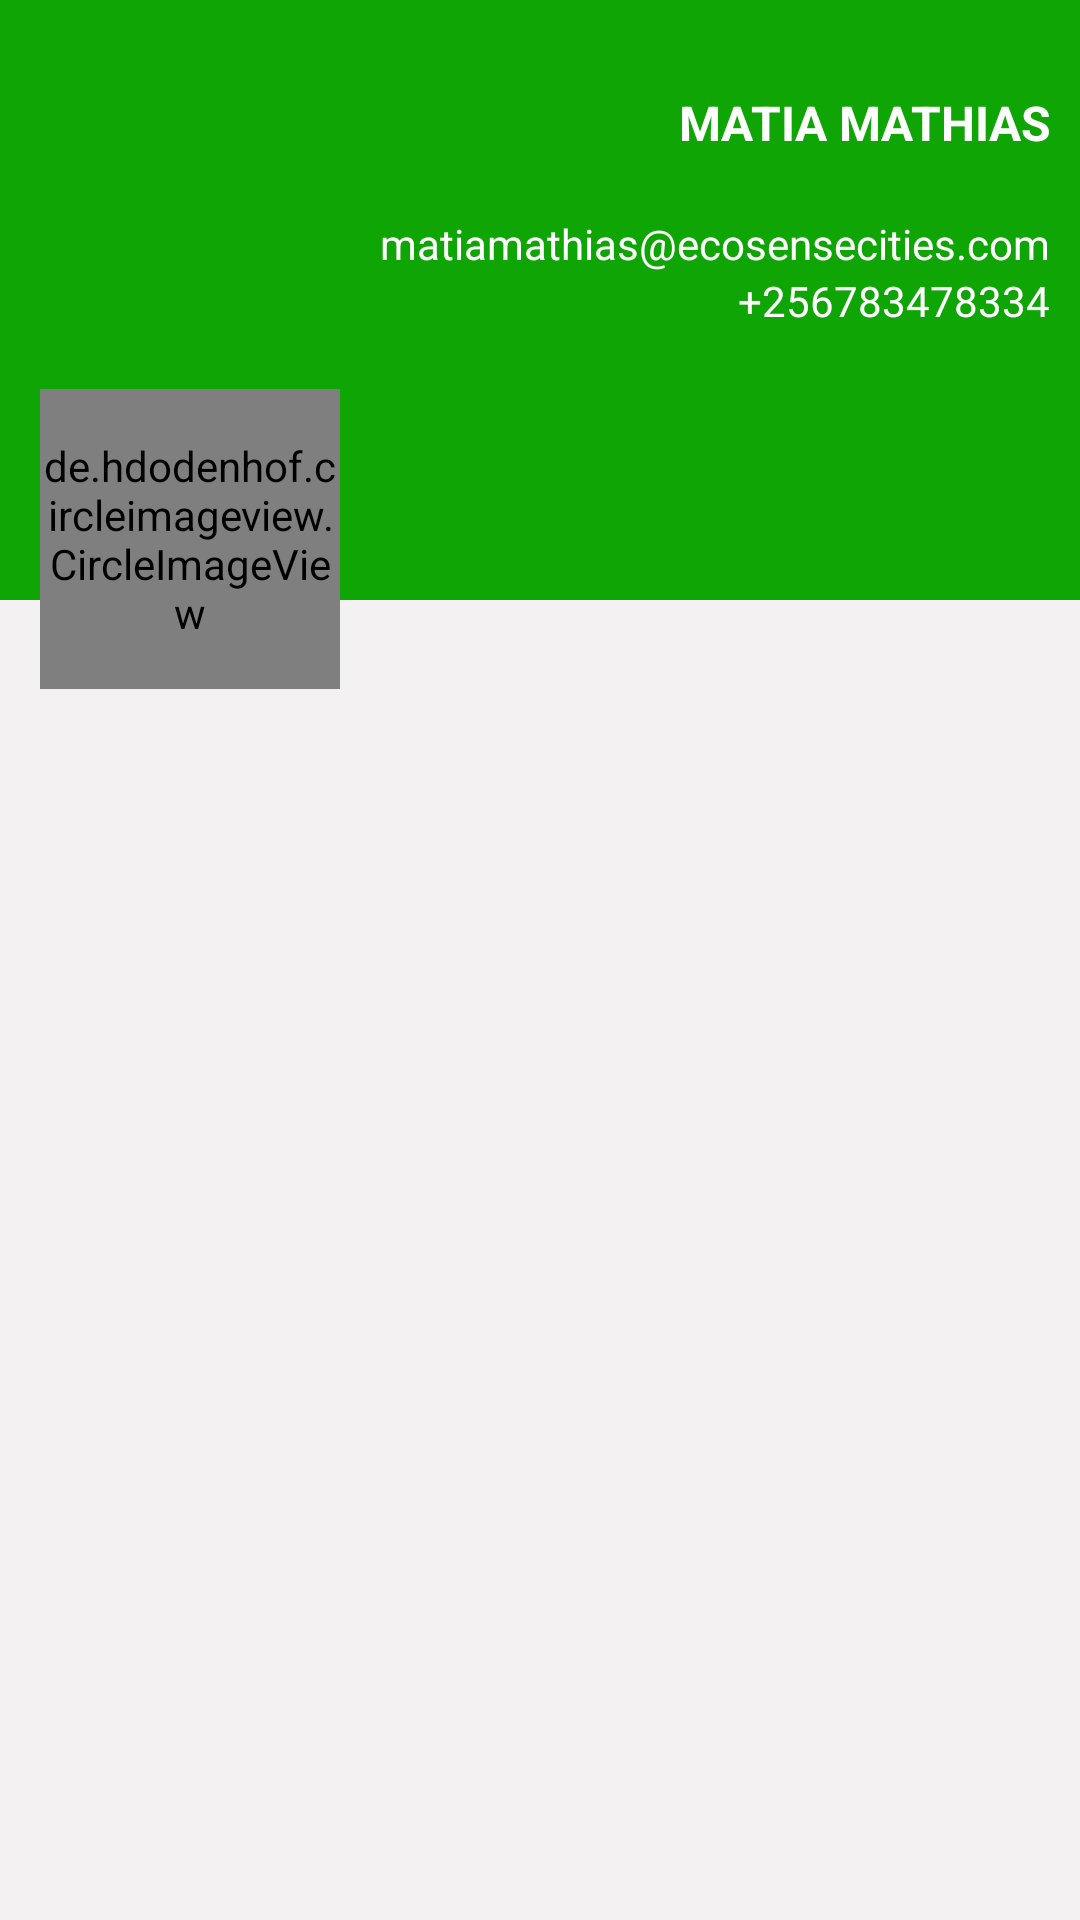

This screen was rendered from an Android layout file. Write that file and the resources it references.
<!-- AndroidManifest.xml: application theme Theme.Ecosense -->
<!-- res/layout/fragment_user_profile.xml -->
<?xml version="1.0" encoding="utf-8"?>
<FrameLayout xmlns:android="http://schemas.android.com/apk/res/android"
    xmlns:app="http://schemas.android.com/apk/res-auto"
    xmlns:tools="http://schemas.android.com/tools"
    android:layout_width="match_parent"
    android:layout_height="match_parent"
    tools:context=".UserProfile">
    <androidx.constraintlayout.widget.ConstraintLayout
        android:layout_width="match_parent"
        android:layout_height="match_parent"
        android:background="@color/lightgrey"
        >

        <LinearLayout
            android:id="@+id/linearLayout"
            android:layout_width="match_parent"
            android:layout_height="200dp"
            android:background="@color/ecosense_color"
            android:orientation="vertical"
            app:layout_constraintBottom_toBottomOf="parent"
            app:layout_constraintEnd_toEndOf="parent"
            app:layout_constraintHorizontal_bias="1.0"
            app:layout_constraintStart_toStartOf="parent"
            app:layout_constraintTop_toTopOf="parent"

            app:layout_constraintVertical_bias="0.0">

            <RelativeLayout
                android:layout_width="match_parent"
                android:layout_height="wrap_content">

                <LinearLayout
                    android:layout_width="wrap_content"
                    android:layout_height="wrap_content"
                    android:layout_alignParentEnd="true"
                    android:layout_marginHorizontal="10dp"
                    android:layout_marginVertical="10dp"
                    android:orientation="vertical">

                    <TextView
                        android:id="@+id/textView2"
                        android:layout_width="match_parent"
                        android:layout_height="wrap_content"
                        android:layout_marginTop="20dp"
                        android:fontFamily="sans-serif"
                        android:gravity="right"
                        android:text="Matia Mathias"
                        android:textAllCaps="true"
                        android:textColor="@color/white"
                        android:textSize="16sp"
                        android:textStyle="bold" />

                    <TextView
                        android:layout_width="wrap_content"
                        android:layout_height="wrap_content"
                        android:layout_marginTop="20dp"
                        android:text="matiamathias@ecosensecities.com"
                        android:textColor="@color/white"
                        android:textSize="14sp" />

                    <TextView
                        android:layout_width="match_parent"
                        android:layout_height="wrap_content"
                        android:gravity="right"
                        android:text="+256783478334"
                        android:textColor="@color/white"
                        android:textSize="14sp" />
                </LinearLayout>
            </RelativeLayout>


        </LinearLayout>

        <de.hdodenhof.circleimageview.CircleImageView
            android:layout_width="100dp"
            android:layout_height="100dp"
            android:src="@drawable/logo"
            app:layout_constraintBottom_toBottomOf="parent"
            app:layout_constraintEnd_toEndOf="parent"
            app:layout_constraintHorizontal_bias="0.051"
            app:layout_constraintStart_toStartOf="parent"
            app:layout_constraintTop_toTopOf="parent"
            app:layout_constraintVertical_bias="0.24" />

    </androidx.constraintlayout.widget.ConstraintLayout>
</FrameLayout>
<!-- resources referenced by this layout -->
<resources>
  <color name="ecosense_color">#0FA504</color>
  <color name="lightgrey">#F3F1F1</color>
  <color name="white">#FFFFFFFF</color>
  <!-- drawable logo: jpg bitmap (drawable-v24, 24116 bytes) -->
  <style name="Theme.Ecosense" parent="Theme.MaterialComponents.Light.DarkActionBar">
          
          <item name="colorPrimary">@color/ecosense_color</item>
          <item name="colorPrimaryVariant">@color/ecosense_color</item>
          <item name="colorOnPrimary">@color/white</item>
          
          <item name="colorSecondary">@color/teal_200</item>
          <item name="colorSecondaryVariant">@color/teal_700</item>
          <item name="colorOnSecondary">@color/black</item>
          
          <item name="android:statusBarColor" tools:targetApi="l">?attr/colorOnPrimary</item>
          
      </style>
  <color name="teal_200">#FF03DAC5</color>
  <color name="teal_700">#FF018786</color>
  <color name="black">#FF000000</color>
</resources>
